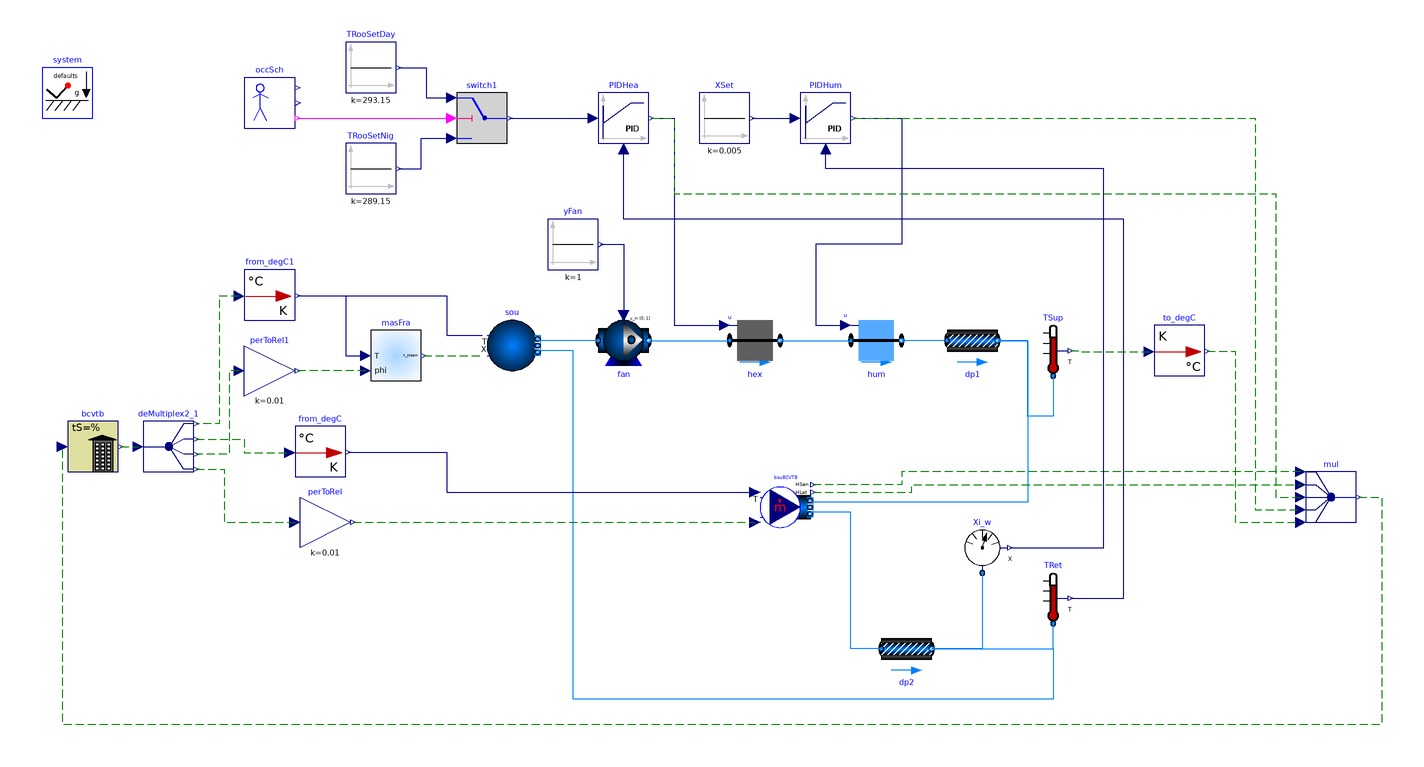

The component connection diagram of the Modelica model below, drawn from its own Placement and Line annotations.

model MoistAir
            "Model with interfaces for media with moist air that will be linked to the BCVTB which models the response of the room"
            import Buildings;
          // package Medium = Modelica.Media.Air.MoistAir;
            package Medium =
              Buildings.Media.GasesPTDecoupled.MoistAirUnsaturated;

            parameter Modelica.Media.Interfaces.PartialMedium.MassFlowRate
              m_flow_nominal=
                259.2*6/1.2/3600 "Nominal mass flow rate";
            Buildings.Fluid.FixedResistances.FixedResistanceDpM dp1(
              redeclare package Medium = Medium,
              m_flow_nominal=m_flow_nominal,
              dp_nominal=200,
              from_dp=false,
              allowFlowReversal=false)
              annotation (Placement(transformation(extent={{278,62},{298,82}})));
            Buildings.Fluid.Sources.Boundary_pT sou(
            nPorts=2,
            redeclare package Medium = Medium,
            use_T_in=true,
            use_X_in=true,
            p(displayUnit="Pa") = 101325,
            T=293.15)               annotation (Placement(transformation(extent={{96,60},
                      {116,80}}, rotation=0)));
            inner Modelica.Fluid.System system
              annotation (Placement(transformation(extent={{-80,160},{-60,180}})));
            Buildings.Fluid.FixedResistances.FixedResistanceDpM dp2(
              redeclare package Medium = Medium,
              m_flow_nominal=m_flow_nominal,
              dp_nominal=200,
              from_dp=false,
              allowFlowReversal=false)
              annotation (Placement(transformation(extent={{10,10},{-10,-10}},
                  rotation=180,
                  origin={262,-50})));
            Buildings.Utilities.IO.BCVTB.MoistAirInterface bouBCVTB(
              nPorts=2,
              redeclare package Medium = Medium,
              m_flow=0,
              use_m_flow_in=false)
              annotation (Placement(transformation(extent={{204,-4},{224,16}})));
            Buildings.Fluid.MassExchangers.HumidifierPrescribed hum(
              m_flow_nominal=m_flow_nominal,
              dp_nominal=200,
              redeclare package Medium = Medium,
              mWat0_flow=0.01*m_flow_nominal,
              from_dp=false,
              allowFlowReversal=false,
              use_T_in=false) "Humidifier"
              annotation (Placement(transformation(extent={{240,62},{260,82}})));
            Buildings.Fluid.HeatExchangers.HeaterCoolerPrescribed hex(
              m_flow_nominal=m_flow_nominal,
              dp_nominal=200,
              redeclare package Medium = Medium,
              Q_flow_nominal=m_flow_nominal*50*1006,
              from_dp=false,
              allowFlowReversal=false) "Heat exchanger"
              annotation (Placement(transformation(extent={{192,62},{212,82}})));
            Buildings.Fluid.Sensors.Temperature TRet(redeclare package Medium
                =                                                               Medium)
              "Return air temperature"
              annotation (Placement(transformation(extent={{310,-40},{330,-20}})));
            Buildings.Fluid.Sensors.MassFraction Xi_w(redeclare package Medium
                =                                                                Medium)
              "Measured air humidity"
              annotation (Placement(transformation(extent={{282,-20},{302,0}})));
            Modelica.Blocks.Sources.Constant XSet(k=0.005)
              "Set point for humidity"
              annotation (Placement(transformation(extent={{180,150},{200,170}})));
            Modelica.Blocks.Sources.Constant TRooSetNig(k=273.15 + 16)
              "Set point for room air temperature"
              annotation (Placement(transformation(extent={{40,130},{60,150}})));
            Buildings.Controls.Continuous.LimPID PIDHea(
              yMax=1,
              yMin=0,
              Td=1,
              controllerType=Modelica.Blocks.Types.SimpleController.PI,
              k=0.1,
              Ti=600) "Controller for heating"
              annotation (Placement(transformation(extent={{140,150},{160,170}})));
            Buildings.Controls.Continuous.LimPID PIDHum(
              yMax=1,
              yMin=0,
              controllerType=Modelica.Blocks.Types.SimpleController.PI,
              k=20,
              Td=60,
              Ti=600) "Controller for humidifier"
              annotation (Placement(transformation(extent={{220,150},{240,170}})));
            Buildings.Utilities.IO.BCVTB.BCVTB bcvtb(
              xmlFileName="socket.cfg",
              nDblRea=4,
              nDblWri=5,
              flaDblWri={1,1,1,1,1},
              uStart={0,0,0,0,20},
              activateInterface=true,
              timeStep=60)
              annotation (Placement(transformation(extent={{-70,20},{-50,40}})));
            Modelica.Blocks.Routing.DeMultiplex4 deMultiplex2_1(
              n1=1,
              n2=1,
              n3=1,
              n4=1)
              annotation (Placement(transformation(extent={{-40,20},{-20,40}})));
            Modelica.Blocks.Routing.Multiplex5 mul
              annotation (Placement(transformation(extent={{420,0},{440,20}})));
            Buildings.Fluid.Sensors.Temperature TSup(redeclare package Medium
                =                                                               Medium)
              "Supply air temperature"
              annotation (Placement(transformation(extent={{310,58},{330,78}})));
            Buildings.Fluid.Movers.FlowMachine_y fan(redeclare package Medium
                =                                                               Medium,
                redeclare function flowCharacteristic =
                  Buildings.Fluid.Movers.BaseClasses.Characteristics.linearFlow
                  ( V_flow_nominal={0,m_flow_nominal/1.2}, dp_nominal={2*400,400}),
              m_flow_nominal=m_flow_nominal)
              annotation (Placement(transformation(extent={{140,62},{160,82}})));
            Modelica.Blocks.Sources.Constant yFan(k=1) "Fan control signal"
              annotation (Placement(transformation(extent={{120,100},{140,120}})));
            Modelica.Blocks.Math.Gain perToRel(k=0.01)
              "Converts 0...100 to 0...1"
              annotation (Placement(transformation(extent={{22,-10},{42,10}})));
            Modelica.Blocks.Math.Gain perToRel1(
                                               k=0.01)
              "Converts 0...100 to 0...1"
              annotation (Placement(transformation(extent={{0,50},{20,70}})));
            Buildings.Utilities.Psychrometrics.X_pTphi masFra(
                                                     use_p_in=false, redeclare
                package Medium =
                         Medium) "Mass fraction"
              annotation (Placement(transformation(extent={{50,56},{70,76}})));
            Buildings.Controls.SetPoints.OccupancySchedule occSch
              "Occupancy schedule"
              annotation (Placement(transformation(extent={{0,156},{20,176}})));
            Modelica.Blocks.Logical.Switch switch1
              annotation (Placement(transformation(extent={{84,150},{104,170}})));
            Modelica.Blocks.Sources.Constant TRooSetDay(k=273.15 + 20)
              "Set point for room air temperature"
              annotation (Placement(transformation(extent={{40,170},{60,190}})));
          Buildings.Utilities.IO.BCVTB.From_degC from_degC
            annotation (Placement(transformation(extent={{20,18},{40,38}})));
          Buildings.Utilities.IO.BCVTB.To_degC to_degC
            annotation (Placement(transformation(extent={{360,58},{380,78}})));
          Buildings.Utilities.IO.BCVTB.From_degC from_degC1
            annotation (Placement(transformation(extent={{0,80},{20,100}})));
          equation
            connect(dp1.port_b, bouBCVTB.ports[1]) annotation (Line(
                points={{298,72},{310,72},{310,8},{223.8,8}},
                color={0,127,255},
                smooth=Smooth.None));
            connect(dp2.port_a, bouBCVTB.ports[2]) annotation (Line(
                points={{252,-50},{240,-50},{240,4},{223.8,4}},
                color={0,127,255},
                smooth=Smooth.None));
            connect(dp1.port_a, hum.port_b) annotation (Line(
                points={{278,72},{260,72}},
                color={0,127,255},
                smooth=Smooth.None));
            connect(Xi_w.port, dp2.port_b) annotation (Line(
                points={{292,-20},{292,-50},{272,-50}},
                color={0,127,255},
                smooth=Smooth.None));
            connect(hex.port_b, hum.port_a) annotation (Line(
                points={{212,72},{240,72}},
                color={0,127,255},
                smooth=Smooth.None));
            connect(TRet.T, PIDHea.u_m) annotation (Line(
                points={{327,-30},{348,-30},{348,120},{150,120},{150,148}},
                color={0,0,127},
                smooth=Smooth.None));
            connect(PIDHea.y, hex.u) annotation (Line(
                points={{161,160},{170,160},{170,78},{190,78}},
                color={0,0,127},
                smooth=Smooth.None));
            connect(XSet.y, PIDHum.u_s)  annotation (Line(
                points={{201,160},{218,160}},
                color={0,0,127},
                smooth=Smooth.None));
            connect(PIDHum.y, hum.u)  annotation (Line(
                points={{241,160},{260,160},{260,110},{226,110},{226,78},{238,78}},
                color={0,0,127},
                smooth=Smooth.None));
            connect(bcvtb.yR, deMultiplex2_1.u) annotation (Line(
                points={{-49,30},{-42,30}},
                color={0,127,0},
                smooth=Smooth.None,
                pattern=LinePattern.Dash));
            connect(mul.y, bcvtb.uR)          annotation (Line(
                points={{441,10},{450,10},{450,-80},{-72,-80},{-72,30}},
                color={0,127,0},
                smooth=Smooth.None,
                pattern=LinePattern.Dash));
            connect(PIDHum.y, mul.u4[1])          annotation (Line(
                points={{241,160},{400,160},{400,5},{418,5}},
                color={0,127,0},
                smooth=Smooth.None,
                pattern=LinePattern.Dash));
            connect(PIDHea.y, mul.u3[1])          annotation (Line(
                points={{161,160},{170,160},{170,130},{408,130},{408,10},{418,
                  10}},
                color={0,127,0},
                smooth=Smooth.None,
                pattern=LinePattern.Dash));
            connect(mul.u1[1], bouBCVTB.HSen_flow)          annotation (Line(
                points={{418,20},{260,20},{260,15},{225,15}},
                color={0,127,0},
                smooth=Smooth.None,
                pattern=LinePattern.Dash));
            connect(bouBCVTB.HLat_flow, mul.u2[1])          annotation (Line(
                points={{225,12},{264,12},{264,15},{418,15}},
                color={0,127,0},
                smooth=Smooth.None,
                pattern=LinePattern.Dash));
            connect(TSup.port, dp1.port_b) annotation (Line(
                points={{320,58},{320,42},{310,42},{310,72},{298,72}},
                color={0,127,255},
                smooth=Smooth.None));
            connect(dp2.port_b, TRet.port) annotation (Line(
                points={{272,-50},{320,-50},{320,-40}},
                color={0,127,255},
                smooth=Smooth.None));
            connect(Xi_w.X, PIDHum.u_m) annotation (Line(
                points={{303,-10},{340,-10},{340,140},{230,140},{230,148}},
                color={0,0,127},
                smooth=Smooth.None));
            connect(fan.port_b, hex.port_a) annotation (Line(
                points={{160,72},{192,72}},
                color={0,127,255},
                smooth=Smooth.None));
          connect(fan.port_a, sou.ports[1])    annotation (Line(
                points={{140,72},{116,72}},
                color={0,127,255},
                smooth=Smooth.None));
          connect(dp2.port_b, sou.ports[2])    annotation (Line(
                points={{272,-50},{320,-50},{320,-70},{130,-70},{130,68},{116,68}},
                color={0,127,255},
                smooth=Smooth.None));
            connect(perToRel.y, bouBCVTB.phi) annotation (Line(
                points={{43,6.10623e-16},{100,6.10623e-16},{100,5.55112e-16},{
                    202,5.55112e-16}},
                color={0,127,0},
                smooth=Smooth.None,
                pattern=LinePattern.Dash));
            connect(deMultiplex2_1.y4[1], perToRel.u) annotation (Line(
                points={{-19,21},{-8,21},{-8,6.66134e-16},{20,6.66134e-16}},
                color={0,127,0},
                smooth=Smooth.None,
                pattern=LinePattern.Dash));
            connect(perToRel1.u, deMultiplex2_1.y3[1]) annotation (Line(
                points={{-2,60},{-6,60},{-6,27},{-19,27}},
                color={0,127,0},
                smooth=Smooth.None,
                pattern=LinePattern.Dash));
            connect(masFra.phi, perToRel1.y) annotation (Line(
                points={{48,60},{21,60}},
                color={0,127,0},
                smooth=Smooth.None,
                pattern=LinePattern.Dash));
          connect(masFra.X, sou.X_in)    annotation (Line(
                points={{71,66},{94,66}},
                color={0,127,0},
                smooth=Smooth.None,
                pattern=LinePattern.Dash));
            connect(yFan.y, fan.y) annotation (Line(
                points={{141,110},{150,110},{150,82}},
                color={0,0,127},
                smooth=Smooth.None));
            connect(occSch.occupied, switch1.u2) annotation (Line(
                points={{21,160},{82,160}},
                color={255,0,255},
                smooth=Smooth.None));
            connect(TRooSetNig.y, switch1.u3) annotation (Line(
                points={{61,140},{70,140},{70,152},{82,152}},
                color={0,0,127},
                smooth=Smooth.None));
            connect(TRooSetDay.y, switch1.u1) annotation (Line(
                points={{61,180},{72,180},{72,168},{82,168}},
                color={0,0,127},
                smooth=Smooth.None));
            connect(switch1.y, PIDHea.u_s) annotation (Line(
                points={{105,160},{138,160}},
                color={0,0,127},
                smooth=Smooth.None));
          connect(from_degC.Kelvin, bouBCVTB.T_in) annotation (Line(
              points={{41,27.8},{80,27.8},{80,12},{202,12}},
              color={0,0,127},
              smooth=Smooth.None));
          connect(TSup.T, to_degC.Kelvin) annotation (Line(
              points={{327,68},{330,68},{330,67.6},{358,67.6}},
              color={0,127,0},
              smooth=Smooth.None,
              pattern=LinePattern.Dash));
          connect(to_degC.Celsius, mul.u5[1]) annotation (Line(
              points={{381,67.8},{392,67.8},{392,-6.66134e-16},{418,
                    -6.66134e-16}},
              color={0,127,0},
              smooth=Smooth.None,
              pattern=LinePattern.Dash));
          connect(from_degC1.Kelvin, sou.T_in) annotation (Line(
              points={{21,89.8},{80,89.8},{80,74},{94,74}},
              color={0,0,127},
              smooth=Smooth.None));
          connect(from_degC1.Celsius, deMultiplex2_1.y1[1]) annotation (Line(
              points={{-2,89.6},{-10,89.6},{-10,39},{-19,39}},
              color={0,127,0},
              smooth=Smooth.None,
              pattern=LinePattern.Dash));
          connect(deMultiplex2_1.y2[1], from_degC.Celsius) annotation (Line(
              points={{-19,33},{0,33},{0,27.6},{18,27.6}},
              color={0,127,0},
              smooth=Smooth.None,
              pattern=LinePattern.Dash));
          connect(from_degC1.Kelvin, masFra.T) annotation (Line(
              points={{21,89.8},{40,89.8},{40,66},{48,66}},
              color={0,0,127},
              smooth=Smooth.None));
            annotation (Diagram(coordinateSystem(preserveAspectRatio=true, extent={{-100,
                    -100},{460,200}}),   graphics),
              Icon(coordinateSystem(preserveAspectRatio=true, extent={{-100,-100},{460,
                      200}})),
              Documentation(info="<html>
This example illustrates the use of Modelica with the Building Controls Virtual Test Bed.
</p>
<p>
The model represents an air-based heating system with an ideal heater and an ideal humidifier
in the supply duct. The heater and humidifier are controlled with a feedback loop that 
tracks the room air temperature and room air humidity. These quantities are simulated
in the EnergyPlus simulation program through the Building Controls Virtual Test Bed.
The component <code>bouBCVTB</code> models the boundary between the domain that models the air
system (in Modelica) and the room response (in EnergyPlus).
</p>
<p>
This model is implemented in <tt>bcvtb\\examples\\dymolaEPlusXY-singleZone</tt>,
where <code>XY</code> denotes the EnergyPlus version number.
</html>",           revisions="<html>
<ul>
<li>
January 21, by Michael Wetter:<br>
Changed model to include fan instead of having flow driven by two reservoirs at 
different pressure.
</li>
<li>
September 11, 2009, by Michael Wetter:<br>
First implementation.
</li>
</ul>
</html>"),    experiment(
                Tolerance=1e-05,
                Algorithm="Lsodar"),
              experimentSetupOutput);
          end MoistAir;